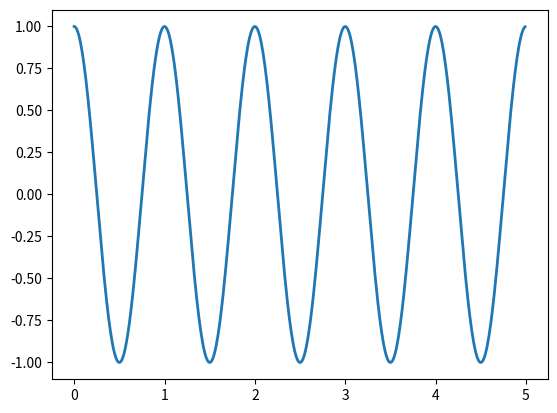

This figure's Python source: (Note: this script raises an exception after producing the figure.)
import matplotlib.pyplot as plt
import numpy as np


# ax = plt.subplot(111)
t = np.arange(0.0, 5.0, 0.01)
s = np.cos(2 * np.pi * t)
line = plt.plot(t, s, lw=2)

plt.grid(2, 2)
plt.annotate('local max', xy=(2, 1), xytext=(3, 1.5),
            arrowprops=dict(facecolor='black', shrink=0.05),
            )

plt.ylim(-2, 2)
plt.xlim(-0.5, 7)
plt.show()
